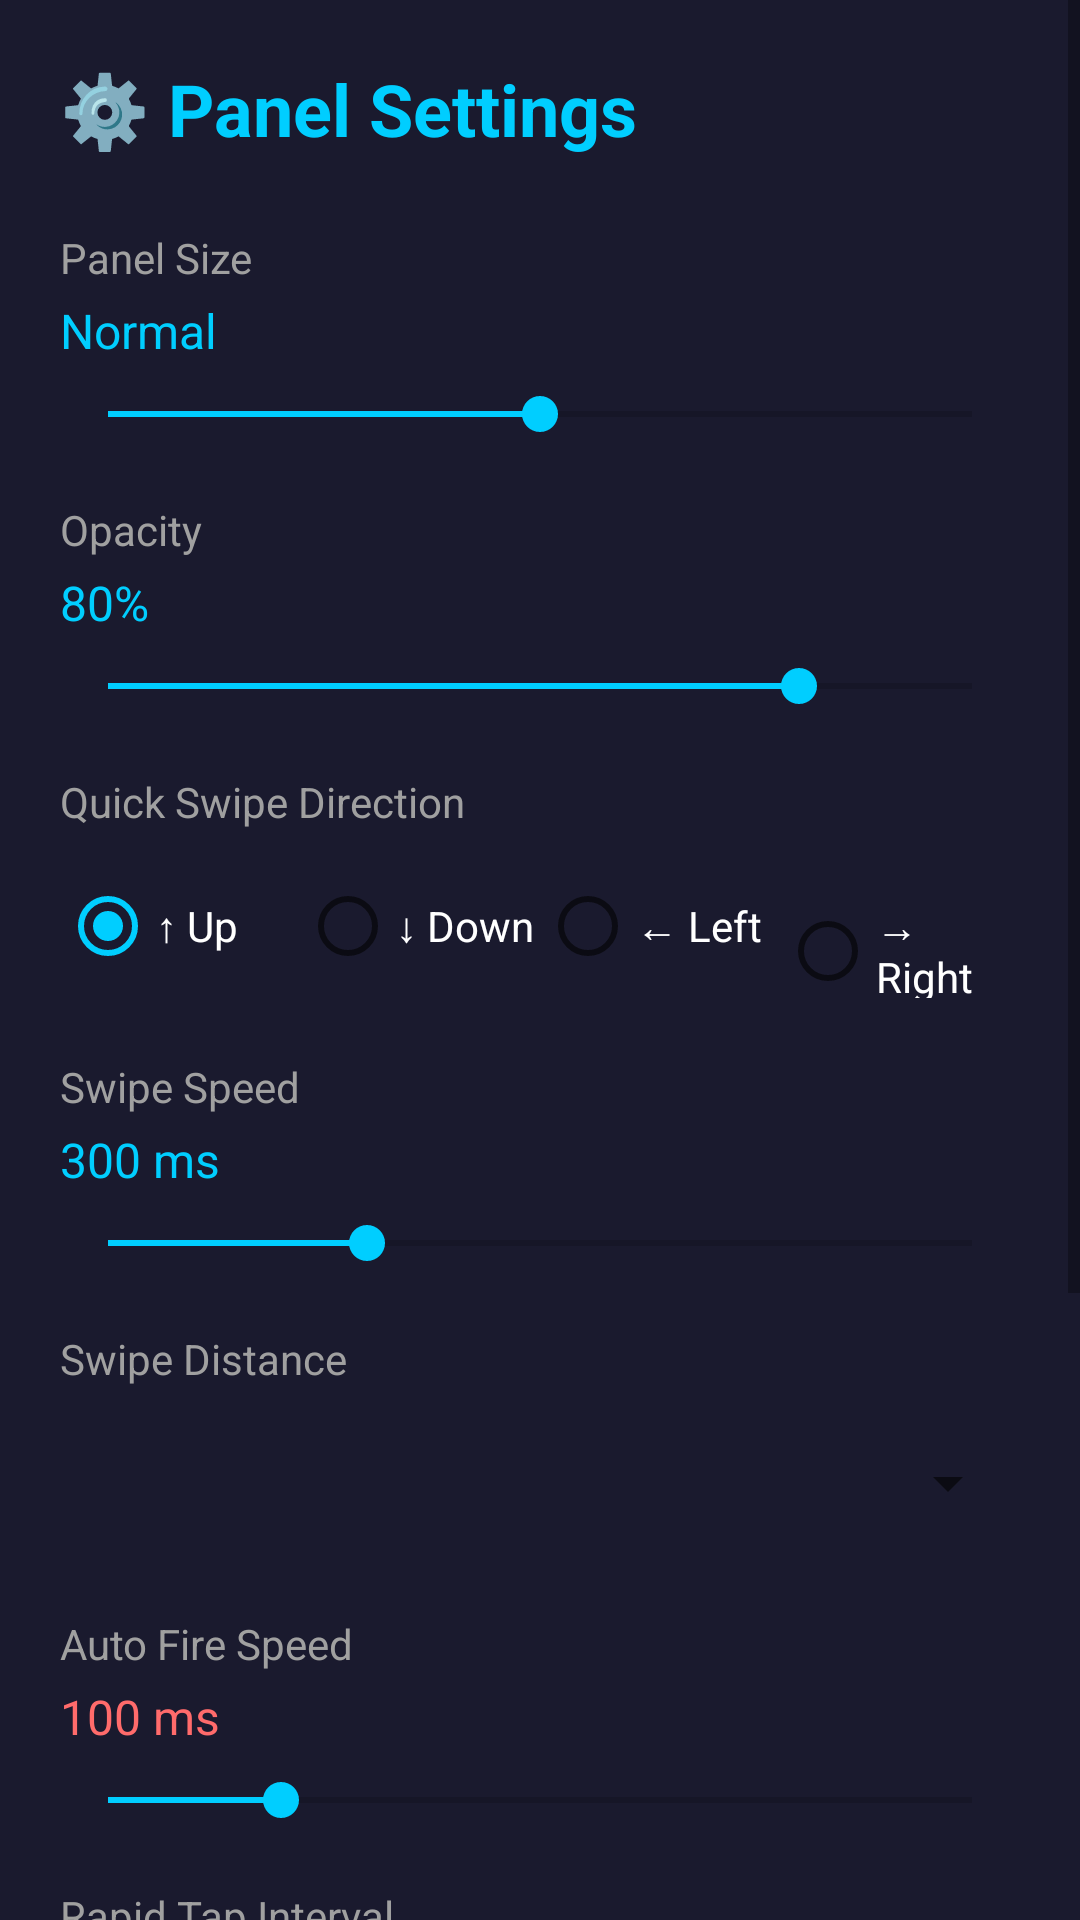

Reconstruct the res/layout file that produces this screen, plus the resources it refers to.
<!-- AndroidManifest.xml: application theme Theme.ChhotuOneTap -->
<!-- res/layout/activity_settings.xml -->
<?xml version="1.0" encoding="utf-8"?>
<ScrollView xmlns:android="http://schemas.android.com/apk/res/android"
    android:layout_width="match_parent"
    android:layout_height="match_parent"
    android:background="@color/bg_dark">

    <LinearLayout
        android:layout_width="match_parent"
        android:layout_height="wrap_content"
        android:orientation="vertical"
        android:padding="20dp">

        <TextView
            android:layout_width="wrap_content"
            android:layout_height="wrap_content"
            android:text="⚙️ Panel Settings"
            android:textSize="24sp"
            android:textStyle="bold"
            android:textColor="@color/accent"
            android:layout_marginBottom="24dp" />

        
        <TextView
            android:layout_width="wrap_content"
            android:layout_height="wrap_content"
            android:text="Panel Size"
            android:textSize="14sp"
            android:textColor="@color/text_gray"
            android:layout_marginBottom="4dp" />

        <TextView
            android:id="@+id/tv_panel_size"
            android:layout_width="wrap_content"
            android:layout_height="wrap_content"
            android:text="Normal"
            android:textSize="16sp"
            android:textColor="@color/accent"
            android:layout_marginBottom="8dp" />

        <SeekBar
            android:id="@+id/sb_panel_size"
            android:layout_width="match_parent"
            android:layout_height="wrap_content"
            android:max="2"
            android:progress="1"
            android:layout_marginBottom="20dp" />

        
        <TextView
            android:layout_width="wrap_content"
            android:layout_height="wrap_content"
            android:text="Opacity"
            android:textSize="14sp"
            android:textColor="@color/text_gray"
            android:layout_marginBottom="4dp" />

        <TextView
            android:id="@+id/tv_opacity"
            android:layout_width="wrap_content"
            android:layout_height="wrap_content"
            android:text="80%"
            android:textSize="16sp"
            android:textColor="@color/accent"
            android:layout_marginBottom="8dp" />

        <SeekBar
            android:id="@+id/sb_opacity"
            android:layout_width="match_parent"
            android:layout_height="wrap_content"
            android:max="100"
            android:progress="80"
            android:layout_marginBottom="20dp" />

        
        <TextView
            android:layout_width="wrap_content"
            android:layout_height="wrap_content"
            android:text="Quick Swipe Direction"
            android:textSize="14sp"
            android:textColor="@color/text_gray"
            android:layout_marginBottom="8dp" />

        <RadioGroup
            android:id="@+id/rg_swipe_dir"
            android:layout_width="match_parent"
            android:layout_height="wrap_content"
            android:orientation="horizontal"
            android:layout_marginBottom="20dp">

            <RadioButton android:id="@+id/rb_up" android:layout_width="0dp" android:layout_weight="1" android:text="↑ Up" android:checked="true" android:textColor="@color/white" />
            <RadioButton android:id="@+id/rb_down" android:layout_width="0dp" android:layout_weight="1" android:text="↓ Down" android:textColor="@color/white" />
            <RadioButton android:id="@+id/rb_left" android:layout_width="0dp" android:layout_weight="1" android:text="← Left" android:textColor="@color/white" />
            <RadioButton android:id="@+id/rb_right" android:layout_width="0dp" android:layout_weight="1" android:text="→ Right" android:textColor="@color/white" />

        </RadioGroup>

        
        <TextView
            android:layout_width="wrap_content"
            android:layout_height="wrap_content"
            android:text="Swipe Speed"
            android:textSize="14sp"
            android:textColor="@color/text_gray"
            android:layout_marginBottom="4dp" />

        <TextView
            android:id="@+id/tv_swipe_speed"
            android:layout_width="wrap_content"
            android:layout_height="wrap_content"
            android:text="300 ms"
            android:textSize="16sp"
            android:textColor="@color/accent"
            android:layout_marginBottom="8dp" />

        <SeekBar
            android:id="@+id/sb_swipe_speed"
            android:layout_width="match_parent"
            android:layout_height="wrap_content"
            android:max="1000"
            android:progress="300"
            android:layout_marginBottom="20dp" />

        
        <TextView
            android:layout_width="wrap_content"
            android:layout_height="wrap_content"
            android:text="Swipe Distance"
            android:textSize="14sp"
            android:textColor="@color/text_gray"
            android:layout_marginBottom="8dp" />

        <Spinner
            android:id="@+id/spinner_distance"
            android:layout_width="match_parent"
            android:layout_height="48dp"
            android:layout_marginBottom="20dp" />

        
        <TextView
            android:layout_width="wrap_content"
            android:layout_height="wrap_content"
            android:text="Auto Fire Speed"
            android:textSize="14sp"
            android:textColor="@color/text_gray"
            android:layout_marginBottom="4dp" />

        <TextView
            android:id="@+id/tv_auto_fire"
            android:layout_width="wrap_content"
            android:layout_height="wrap_content"
            android:text="100 ms"
            android:textSize="16sp"
            android:textColor="@color/accent2"
            android:layout_marginBottom="8dp" />

        <SeekBar
            android:id="@+id/sb_auto_fire"
            android:layout_width="match_parent"
            android:layout_height="wrap_content"
            android:max="500"
            android:progress="100"
            android:layout_marginBottom="20dp" />

        
        <TextView
            android:layout_width="wrap_content"
            android:layout_height="wrap_content"
            android:text="Rapid Tap Interval"
            android:textSize="14sp"
            android:textColor="@color/text_gray"
            android:layout_marginBottom="4dp" />

        <TextView
            android:id="@+id/tv_rapid_tap"
            android:layout_width="wrap_content"
            android:layout_height="wrap_content"
            android:text="50 ms"
            android:textSize="16sp"
            android:textColor="@color/accent3"
            android:layout_marginBottom="8dp" />

        <SeekBar
            android:id="@+id/sb_rapid_tap"
            android:layout_width="match_parent"
            android:layout_height="wrap_content"
            android:max="200"
            android:progress="50"
            android:layout_marginBottom="20dp" />

        
        <TextView
            android:layout_width="wrap_content"
            android:layout_height="wrap_content"
            android:text="Combo Delay"
            android:textSize="14sp"
            android:textColor="@color/text_gray"
            android:layout_marginBottom="4dp" />

        <TextView
            android:id="@+id/tv_combo_delay"
            android:layout_width="wrap_content"
            android:layout_height="wrap_content"
            android:text="200 ms"
            android:textSize="16sp"
            android:textColor="@color/accent"
            android:layout_marginBottom="8dp" />

        <SeekBar
            android:id="@+id/sb_combo_delay"
            android:layout_width="match_parent"
            android:layout_height="wrap_content"
            android:max="1000"
            android:progress="200"
            android:layout_marginBottom="24dp" />

        
        <Button
            android:id="@+id/btn_save"
            android:layout_width="match_parent"
            android:layout_height="56dp"
            android:text="💾 Save Settings"
            android:textSize="16sp"
            android:textStyle="bold"
            android:backgroundTint="@color/primary"
            android:textColor="@color/white"
            android:layout_marginBottom="12dp" />

        <Button
            android:id="@+id/btn_reset"
            android:layout_width="match_parent"
            android:layout_height="48dp"
            android:text="🔄 Reset Defaults"
            android:textSize="14sp"
            android:backgroundTint="@color/bg_button"
            android:textColor="@color/accent2" />

    </LinearLayout>

</ScrollView>
<!-- resources referenced by this layout -->
<resources>
  <color name="accent">#FF00CEFF</color>
  <color name="accent2">#FFFF6B6B</color>
  <color name="accent3">#FF51CF66</color>
  <color name="bg_button">#FF0F3460</color>
  <color name="bg_dark">#FF1A1A2E</color>
  <color name="primary">#FF6C5CE7</color>
  <color name="text_gray">#FFA0A0A0</color>
  <color name="white">#FFFFFFFF</color>
  <style name="Theme.ChhotuOneTap" parent="Theme.MaterialComponents.Light.DarkActionBar">
          <item name="colorPrimary">@color/primary</item>
          <item name="colorPrimaryDark">@color/primary_dark</item>
          <item name="colorAccent">@color/accent</item>
      </style>
  <color name="primary_dark">#FF5A4BD1</color>
</resources>
